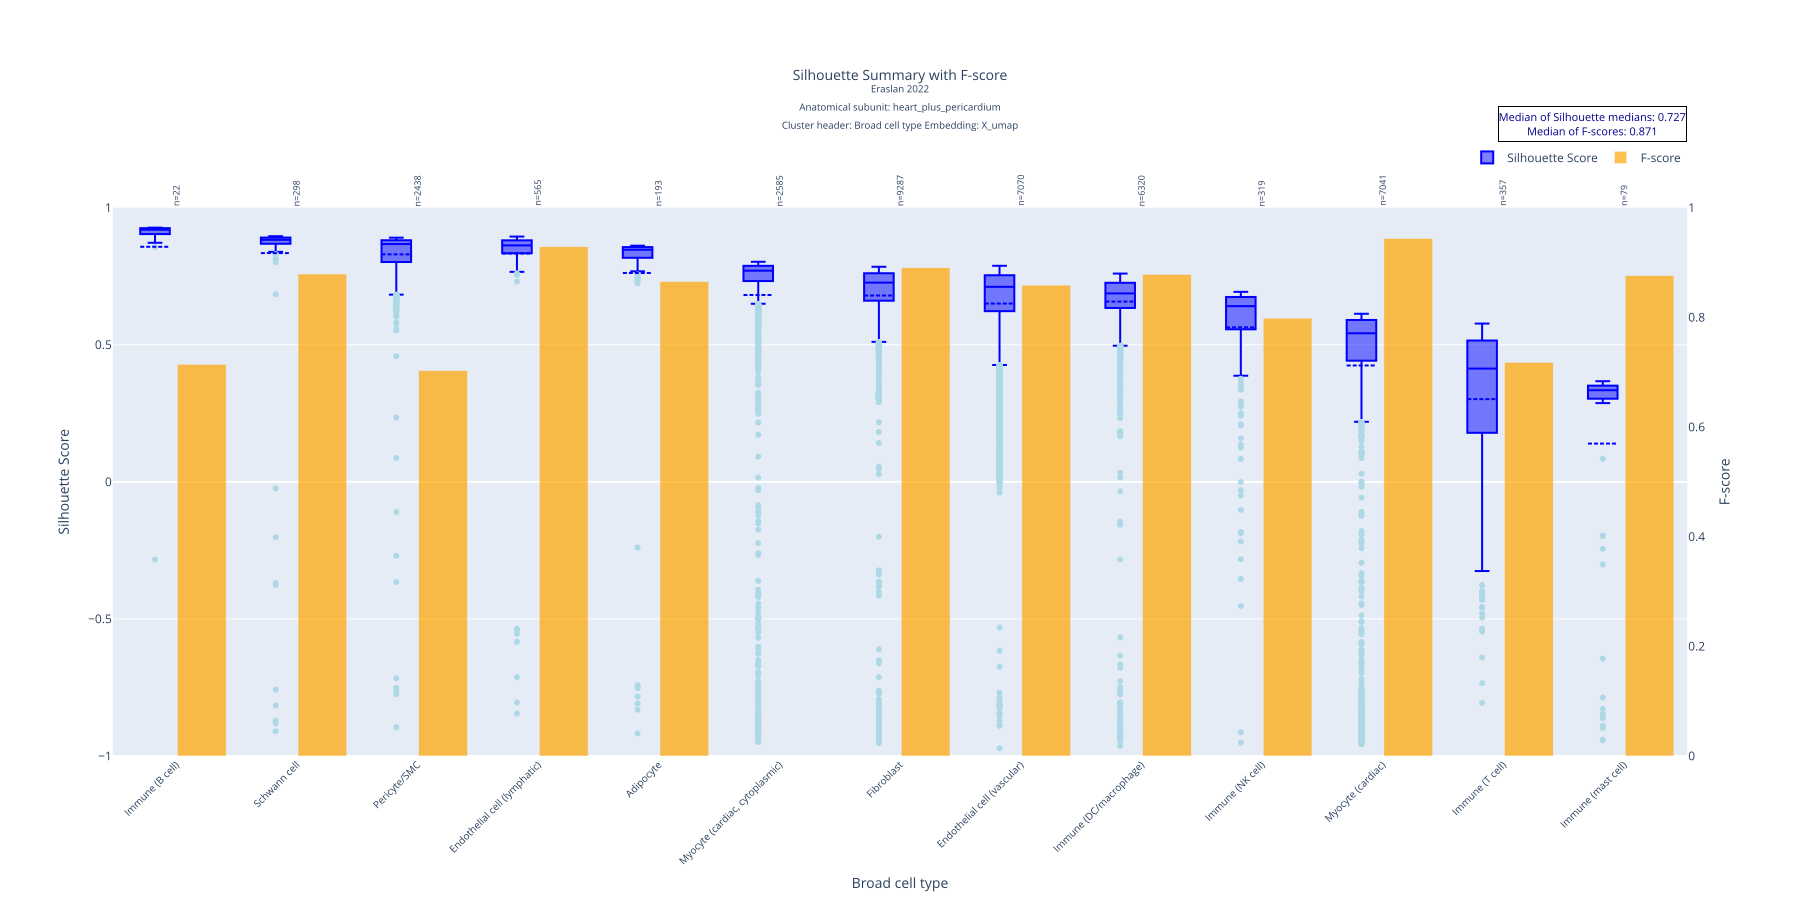

The data file committed next to this chart (first rows):
Broad cell type, mean, std, median, count, q1, q3, f_score
Immune (B cell), 0.8574, 0.2555, 0.9196, 22, 0.9045, 0.925, 0.7143
Schwann cell, 0.8344, 0.2566, 0.8827, 298, 0.8685, 0.891, 0.879
Pericyte/SMC, 0.8297, 0.1124, 0.8673, 2438, 0.8018, 0.8813, 0.7027
Endothelial cell (lymphatic), 0.8327, 0.189, 0.8624, 565, 0.8338, 0.8809, 0.9287
Adipocyte, 0.7618, 0.3345, 0.8466, 193, 0.8176, 0.8561, 0.8652
Myocyte (cardiac, cytoplasmic), 0.6815, 0.3028, 0.7702, 2585, 0.7324, 0.7879, 
Fibroblast, 0.6796, 0.1811, 0.7266, 9287, 0.6607, 0.7608, 0.8903
Endothelial cell (vascular), 0.6502, 0.1753, 0.7113, 7070, 0.6226, 0.7535, 0.8588
Immune (DC/macrophage), 0.6575, 0.1661, 0.6873, 6320, 0.6342, 0.7261, 0.8782
Immune (NK cell), 0.5636, 0.2157, 0.6408, 319, 0.557, 0.6743, 0.7985
Myocyte (cardiac), 0.4245, 0.3615, 0.542, 7041, 0.4419, 0.5904, 0.9439
Immune (T cell), 0.3017, 0.2927, 0.4132, 357, 0.1793, 0.515, 0.7178
Immune (mast cell), 0.1395, 0.4234, 0.3342, 79, 0.3038, 0.3506, 0.876
